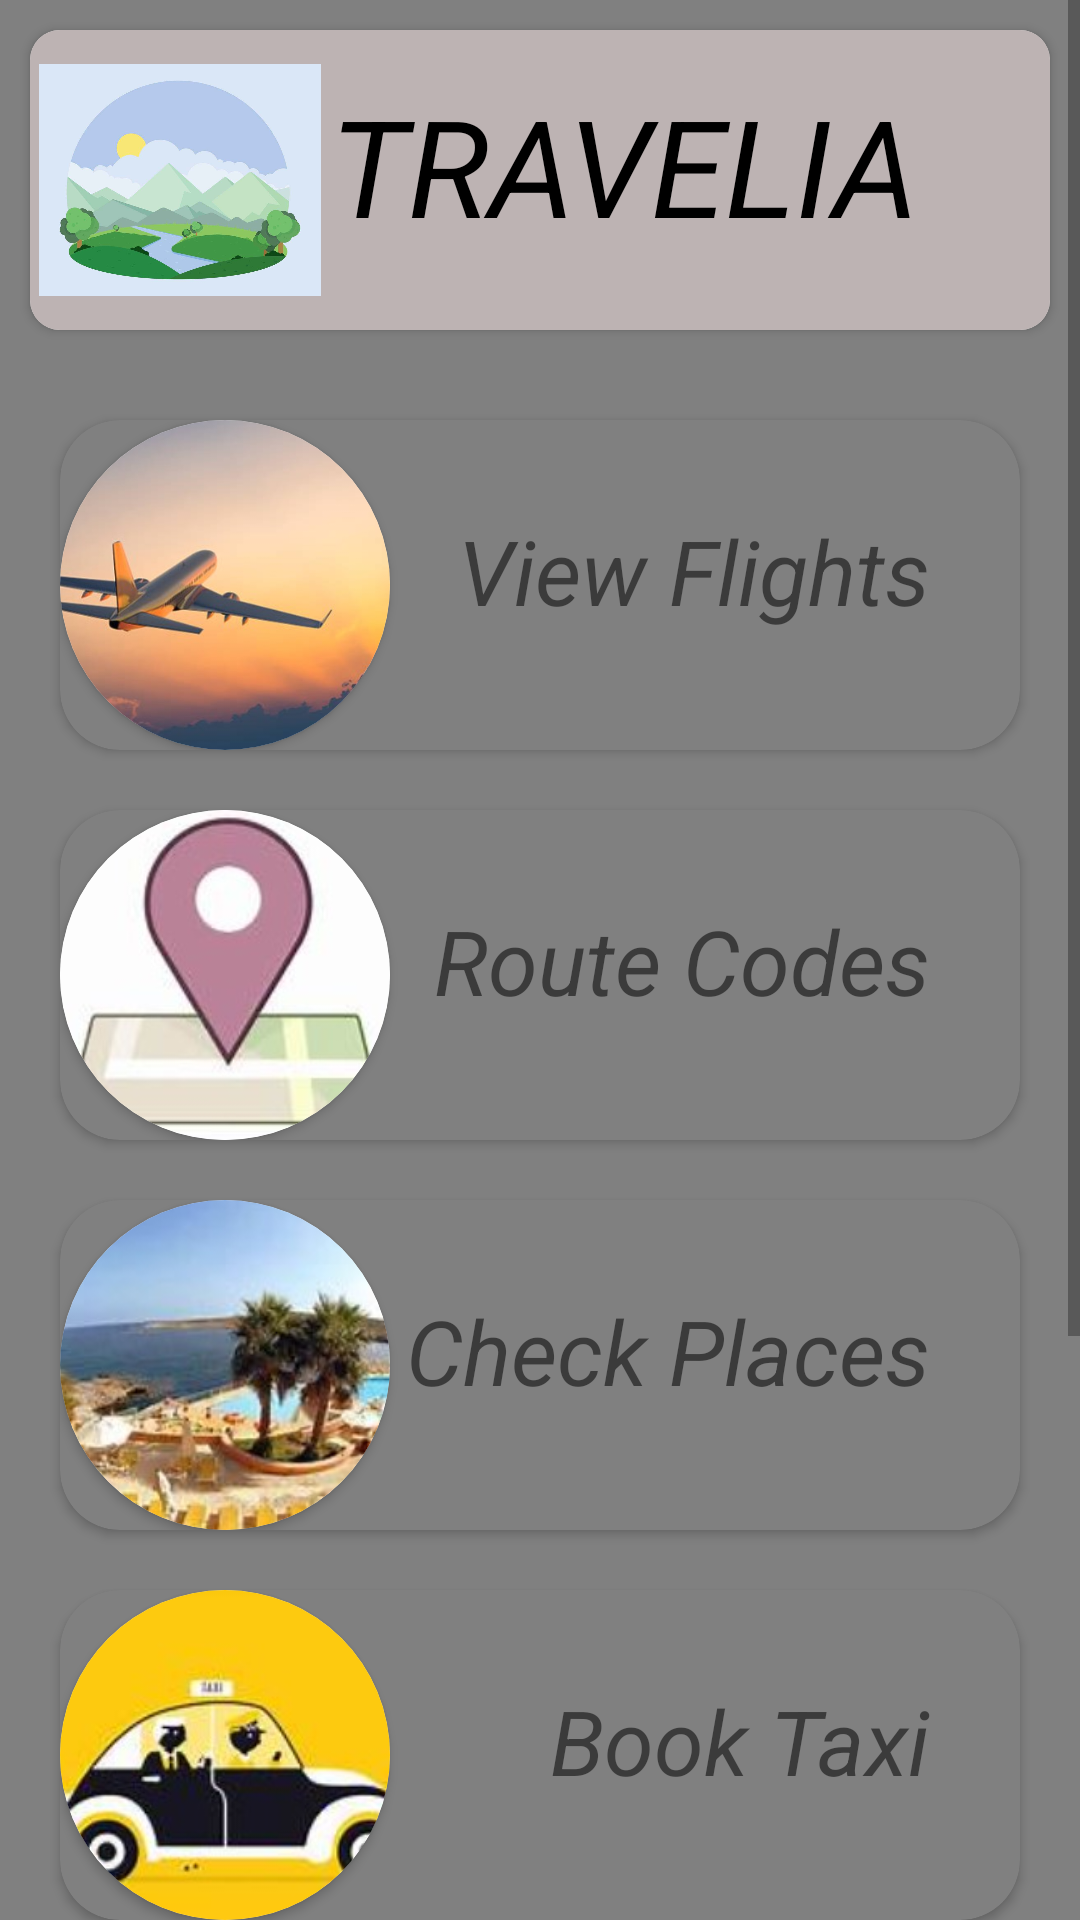

This screen was rendered from an Android layout file. Write that file and the resources it references.
<!-- AndroidManifest.xml: application theme Theme.Travelia -->
<!-- res/layout/activity_main.xml -->
<?xml version="1.0" encoding="utf-8"?>
<ScrollView xmlns:android="http://schemas.android.com/apk/res/android"
    xmlns:app="http://schemas.android.com/apk/res-auto"
    xmlns:tools="http://schemas.android.com/tools"
    android:layout_width="match_parent"
    android:layout_height="match_parent"
    android:background="#808080"
    tools:context=".MainActivity">

    <LinearLayout
        android:layout_width="match_parent"
        android:layout_height="match_parent"
        android:orientation="vertical" >

        <androidx.cardview.widget.CardView
            android:layout_width="match_parent"
            android:layout_height="match_parent"
            android:layout_marginLeft="10sp"
            android:layout_marginTop="10sp"
            android:layout_marginRight="10sp"
            android:layout_marginBottom="10sp"
            app:cardCornerRadius="10sp"
            >

            <LinearLayout
                android:layout_width="match_parent"
                android:layout_height="wrap_content"
                android:background="#BDB3B3"
                android:orientation="horizontal">

                <ImageView
                    android:id="@+id/imageView2"
                    android:layout_width="100sp"
                    android:layout_height="100sp"
                    android:padding="3sp"
                    app:srcCompat="@drawable/valley"
                    />

                <TextView
                    android:layout_width="wrap_content"
                    android:layout_height="wrap_content"
                    android:layout_gravity="left"
                    android:paddingTop="15sp"
                    android:text="TRAVELIA"
                    android:textColor="#000"
                    android:textSize="45sp"
                    android:textStyle="italic" />

            </LinearLayout>

        </androidx.cardview.widget.CardView>

        <GridLayout
            android:layout_width="match_parent"
            android:layout_height="wrap_content"
            android:layout_marginLeft="10sp"
            android:layout_marginTop="10sp"
            android:layout_marginRight="10sp"
            android:layout_marginBottom="10sp"
            android:columnCount="1"
            android:rowCount="2"
            >

            <androidx.cardview.widget.CardView
                android:id="@+id/idc1"
                android:layout_gravity="fill"
                android:layout_rowWeight="1"
                android:layout_columnWeight="1"
                app:cardBackgroundColor="#808080"
                app:cardCornerRadius="20sp"
                android:layout_margin="10sp"
                >
                <androidx.cardview.widget.CardView
                    android:layout_width="110sp"
                    android:layout_height="110sp"
                    app:cardCornerRadius="110sp">
                <ImageView
                    android:layout_width="110sp"
                    android:layout_height="110sp"
                    android:scaleType="centerCrop"
                    android:textAlignment="gravity"
                    android:layout_gravity="left"
                    android:src="@drawable/cardone"
                    android:layout_marginRight="205sp"
                    />
                </androidx.cardview.widget.CardView>

                <TextView
                    android:layout_width="wrap_content"
                    android:layout_height="wrap_content"
                    android:text="View Flights"
                    android:textStyle="italic"
                    android:textSize="30sp"
                    android:textAlignment="gravity"
                    android:layout_gravity="right"
                    android:paddingTop="30sp"
                    android:paddingBottom="30sp"
                    android:paddingRight="30sp"/>

            </androidx.cardview.widget.CardView>

            <androidx.cardview.widget.CardView
                android:id="@+id/idc2"
                android:layout_gravity="fill"
                android:layout_rowWeight="1"
                android:layout_columnWeight="1"
                app:cardBackgroundColor="#808080"
                app:cardCornerRadius="20sp"
                android:layout_margin="10sp"
                >

            <androidx.cardview.widget.CardView
                android:layout_width="110sp"
                android:layout_height="110sp"
                app:cardCornerRadius="110sp">

                <ImageView
                    android:layout_width="110sp"
                    android:layout_height="wrap_content"
                    android:scaleType="centerCrop"
                    android:textAlignment="gravity"
                    android:layout_gravity="left"
                    android:src="@drawable/cp"
                    android:layout_marginRight="239sp"
                    />
            </androidx.cardview.widget.CardView>

                <TextView
                    android:layout_width="wrap_content"
                    android:layout_height="wrap_content"
                    android:text="Route Codes"
                    android:textStyle="italic"
                    android:textSize="30sp"
                    android:textAlignment="gravity"
                    android:layout_gravity="right"
                    android:paddingTop="30sp"
                    android:paddingBottom="30sp"
                    android:paddingRight="30sp"/>

            </androidx.cardview.widget.CardView>

            <androidx.cardview.widget.CardView
                android:id="@+id/idc3"
                android:layout_gravity="fill"
                android:layout_rowWeight="1"
                android:layout_columnWeight="1"
                app:cardBackgroundColor="#808080"
                app:cardCornerRadius="20sp"
                android:layout_margin="10sp"
                >

            <androidx.cardview.widget.CardView
                android:layout_width="110sp"
                android:layout_height="110sp"
                app:cardCornerRadius="110sp">

                <ImageView
                    android:layout_width="110sp"
                    android:layout_height="110sp"
                    android:scaleType="centerCrop"
                    android:textAlignment="gravity"
                    android:layout_gravity="left"
                    android:src="@drawable/hotel"
                    android:layout_marginRight="205sp"
                    />
            </androidx.cardview.widget.CardView>

                <TextView
                    android:layout_width="wrap_content"
                    android:layout_height="wrap_content"
                    android:text="Check Places"
                    android:textStyle="italic"
                    android:textSize="30sp"
                    android:textAlignment="gravity"
                    android:layout_gravity="right"
                    android:paddingTop="30sp"
                    android:paddingBottom="30sp"
                    android:paddingRight="30sp"/>

            </androidx.cardview.widget.CardView>

            <androidx.cardview.widget.CardView
                android:id="@+id/idc4"
                android:layout_gravity="fill"
                android:layout_rowWeight="1"
                android:layout_columnWeight="1"
                app:cardBackgroundColor="#808080"
                app:cardCornerRadius="20sp"
                android:layout_margin="10sp"
                >

            <androidx.cardview.widget.CardView
                android:layout_width="110sp"
                android:layout_height="110sp"
                app:cardCornerRadius="110sp">

                <ImageView
                    android:layout_width="110sp"
                    android:layout_height="110sp"
                    android:scaleType="centerCrop"
                    android:textAlignment="gravity"
                    android:layout_gravity="left"
                    android:src="@drawable/taxi"
                    android:layout_marginRight="210sp"
                    />
            </androidx.cardview.widget.CardView>

                <TextView
                    android:layout_width="wrap_content"
                    android:layout_height="wrap_content"
                    android:text="Book Taxi"
                    android:textStyle="italic"
                    android:textSize="30sp"
                    android:textAlignment="gravity"
                    android:layout_gravity="right"
                    android:paddingTop="30sp"
                    android:paddingBottom="30sp"
                    android:paddingRight="30sp"/>

            </androidx.cardview.widget.CardView>

            <androidx.cardview.widget.CardView
                android:id="@+id/idc5"
                android:layout_gravity="fill"
                android:layout_rowWeight="1"
                android:layout_columnWeight="1"
                app:cardBackgroundColor="#808080"
                app:cardCornerRadius="20sp"
                android:layout_margin="10sp"
                >

            <androidx.cardview.widget.CardView
                android:layout_width="110sp"
                android:layout_height="110sp"
                app:cardCornerRadius="110sp">

                <ImageView
                    android:layout_width="110sp"
                    android:layout_height="110sp"
                    android:textAlignment="gravity"
                    android:scaleType="centerCrop"
                    android:layout_gravity="left"
                    android:src="@drawable/guide"
                    android:layout_marginRight="210sp"
                    />
            </androidx.cardview.widget.CardView>

                <TextView
                    android:layout_width="wrap_content"
                    android:layout_height="wrap_content"
                    android:text="View Guide"
                    android:textStyle="italic"
                    android:textSize="30sp"
                    android:textAlignment="gravity"
                    android:layout_gravity="right"
                    android:paddingTop="30sp"
                    android:paddingBottom="30sp"
                    android:paddingRight="30sp"
                    />
            </androidx.cardview.widget.CardView>

            <androidx.cardview.widget.CardView
                android:id="@+id/idc6"
                android:layout_gravity="fill"
                android:layout_rowWeight="1"
                android:layout_columnWeight="1"
                app:cardBackgroundColor="#808080"
                app:cardCornerRadius="20sp"
                android:layout_margin="10sp"
                >

            <androidx.cardview.widget.CardView
                android:layout_width="110sp"
                android:layout_height="110sp"
                app:cardCornerRadius="110sp">

                <ImageView
                    android:layout_width="110sp"
                    android:layout_height="110sp"
                    android:textAlignment="gravity"
                    android:scaleType="centerCrop"
                    android:layout_gravity="left"
                    android:src="@drawable/star"
                    android:layout_marginRight="210sp"
                    />
            </androidx.cardview.widget.CardView>

                <TextView
                    android:layout_width="wrap_content"
                    android:layout_height="wrap_content"
                    android:text="Check Ratings"
                    android:textStyle="italic"
                    android:textSize="30sp"
                    android:textAlignment="gravity"
                    android:layout_gravity="right"
                    android:paddingTop="30sp"
                    android:paddingBottom="30sp"
                    android:paddingRight="21sp"/>

            </androidx.cardview.widget.CardView>

        </GridLayout>

    </LinearLayout>

</ScrollView>
<!-- resources referenced by this layout -->
<resources>
  <!-- drawable cardone: jpg bitmap (drawable, 25150 bytes) -->
  <!-- drawable cp: jpg bitmap (drawable, 8465 bytes) -->
  <!-- drawable guide: jpg bitmap (drawable, 9483 bytes) -->
  <!-- drawable hotel: jpg bitmap (drawable, 19788 bytes) -->
  <!-- drawable star: jpg bitmap (drawable, 12721 bytes) -->
  <!-- drawable taxi: jpg bitmap (drawable, 10337 bytes) -->
  <!-- drawable valley: jpg bitmap (drawable, 24068 bytes) -->
  <style name="Theme.Travelia" parent="Theme.MaterialComponents.DayNight.DarkActionBar">
          
          <item name="colorPrimary">@color/purple_500</item>
          <item name="colorPrimaryVariant">@color/purple_700</item>
          <item name="colorOnPrimary">@color/white</item>
          
          <item name="colorSecondary">@color/teal_200</item>
          <item name="colorSecondaryVariant">@color/teal_700</item>
          <item name="colorOnSecondary">@color/black</item>
          
          <item name="android:statusBarColor" tools:targetApi="l">?attr/colorPrimaryVariant</item>
          
      </style>
  <!-- not gathered from this repository: default colours our renderer supplied (Android Studio template values) -->
  <color name="purple_500">#FF6200EE</color>
  <color name="purple_700">#FF3700B3</color>
  <color name="teal_200">#FF03DAC5</color>
  <color name="teal_700">#FF018786</color>
  <color name="black">#FF000000</color>
  <color name="white">#FFFFFFFF</color>
</resources>
